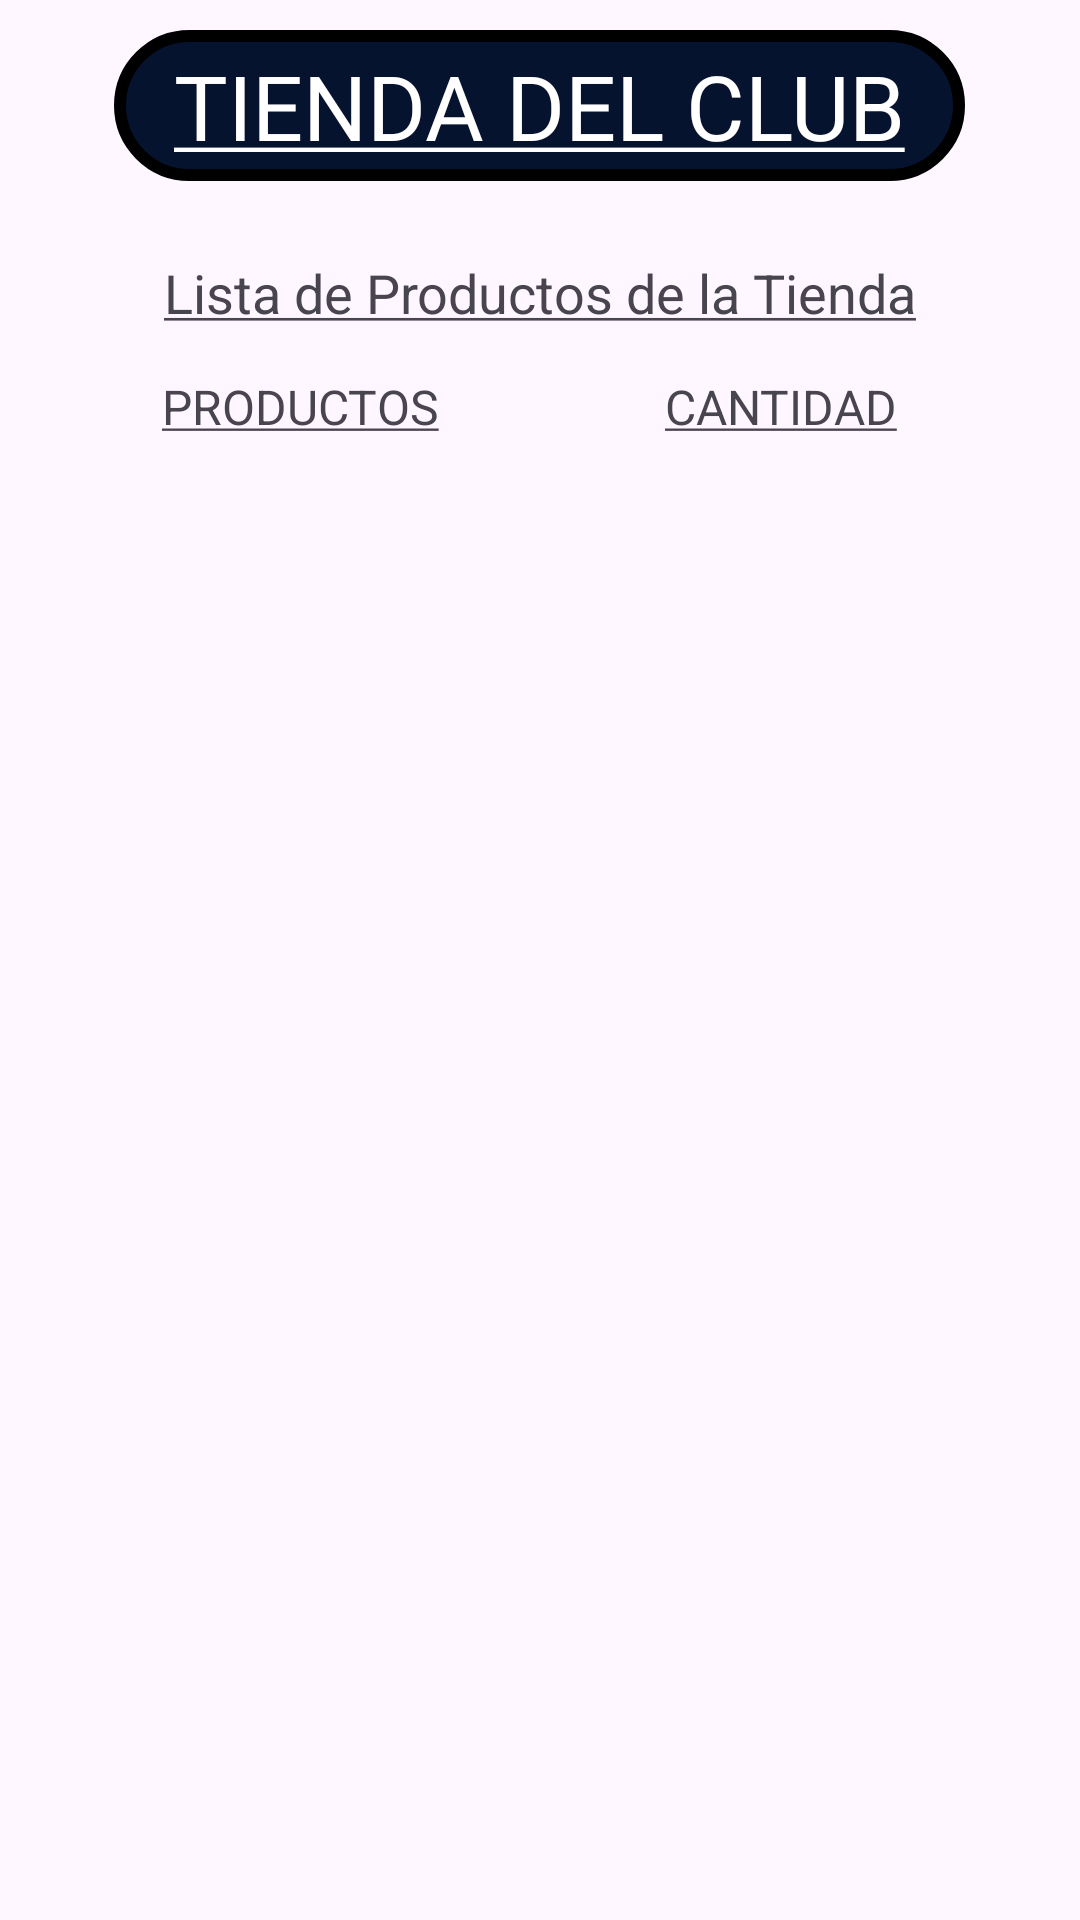

Here is an Android app screen rendered from its layout file. Give the layout XML and the strings, colors and styles it references.
<!-- AndroidManifest.xml: application theme Theme.APPPADEL -->
<!-- res/layout/activity_gestionar_tienda.xml -->
<?xml version="1.0" encoding="utf-8"?>
<LinearLayout xmlns:android="http://schemas.android.com/apk/res/android"
    xmlns:app="http://schemas.android.com/apk/res-auto"
    xmlns:tools="http://schemas.android.com/tools"
    android:id="@+id/main"
    android:layout_width="match_parent"
    android:layout_height="match_parent"
    android:orientation="vertical"
    android:paddingLeft="20dp"
    android:paddingRight="20dp"
    tools:context=".vista_propietario.opciones_menu_principal.GestionarTienda">

    <TextView
        android:id="@+id/tvTituloEditar"
        android:layout_width="wrap_content"
        android:layout_height="wrap_content"
        android:layout_gravity="center"
        android:layout_marginTop="10dp"
        android:layout_marginBottom="10dp"
        android:background="@drawable/style_title_menu"
        android:paddingLeft="20dp"
        android:paddingRight="20dp"
        android:paddingTop="5dp"
        android:paddingBottom="5dp"
        android:text="@string/tienda_club"
        android:textAlignment="center"
        android:textSize="30dp"
        android:textColor="@color/white"/>

    <TextView
        android:id="@+id/tvEncabezadoLista"
        android:layout_width="wrap_content"
        android:layout_height="wrap_content"
        android:layout_gravity="center"
        android:layout_marginTop="10dp"
        android:paddingLeft="20dp"
        android:paddingTop="5dp"
        android:paddingRight="20dp"
        android:paddingBottom="5dp"
        android:text="@string/texto_lista_prodcutos_tienda"
        android:textSize="18dp" />

    <LinearLayout
        android:layout_width="match_parent"
        android:layout_height="wrap_content"
        android:orientation="horizontal"
        android:weightSum="2"
        android:layout_marginTop="10dp">

        <TextView
            android:id="@+id/tvLabelProductos"
            android:layout_width="0dp"
            android:layout_height="wrap_content"
            android:layout_weight="1"
            android:text="@string/productos"
            android:gravity="start|center_vertical"
            android:textSize="16dp"
            android:textAlignment="center"/>

        <TextView
            android:id="@+id/tvLabelCantidad"
            android:layout_width="0dp"
            android:layout_height="wrap_content"
            android:layout_weight="1"
            android:text="@string/cantidad"
            android:gravity="end|center_vertical"
            android:textSize="16dp"
            android:textAlignment="center"/>

    </LinearLayout>

    <ListView
        android:id="@+id/listaProductos"
        android:layout_width="match_parent"
        android:layout_height="459dp"
        android:layout_marginTop="20dp"/>

    <ImageView
        android:id="@+id/imagenBtnAnadirProd"
        android:layout_width="80dp"
        android:layout_height="80dp"
        android:src="@drawable/anadir"
        android:layout_gravity="center"
        android:layout_marginTop="10dp"
        />

</LinearLayout>
<!-- resources referenced by this layout -->
<resources>
  <color name="white">#FFFFFFFF</color>
  <!-- drawable style_title_menu (drawable) -->
  <?xml version="1.0" encoding="utf-8"?>
  <shape xmlns:android="http://schemas.android.com/apk/res/android">
      <solid android:color="@color/blue_app" /> 
      <corners android:radius="80dp" /> 
      <stroke
          android:width="4dp"
          android:color="@color/black" /> 
  
  </shape>
  <string name="cantidad"><u>CANTIDAD</u></string>
  <string name="productos"><u>PRODUCTOS</u></string>
  <string name="texto_lista_prodcutos_tienda"><u>Lista de Productos de la Tienda</u></string>
  <string name="tienda_club"><u>TIENDA DEL CLUB</u></string>
  <style name="Theme.APPPADEL" parent="Base.Theme.APPPADEL" />
  <color name="blue_app">#06132f</color>
  <color name="black">#FF000000</color>
  <style name="Base.Theme.APPPADEL" parent="Theme.Material3.Light.NoActionBar">
      </style>
</resources>
